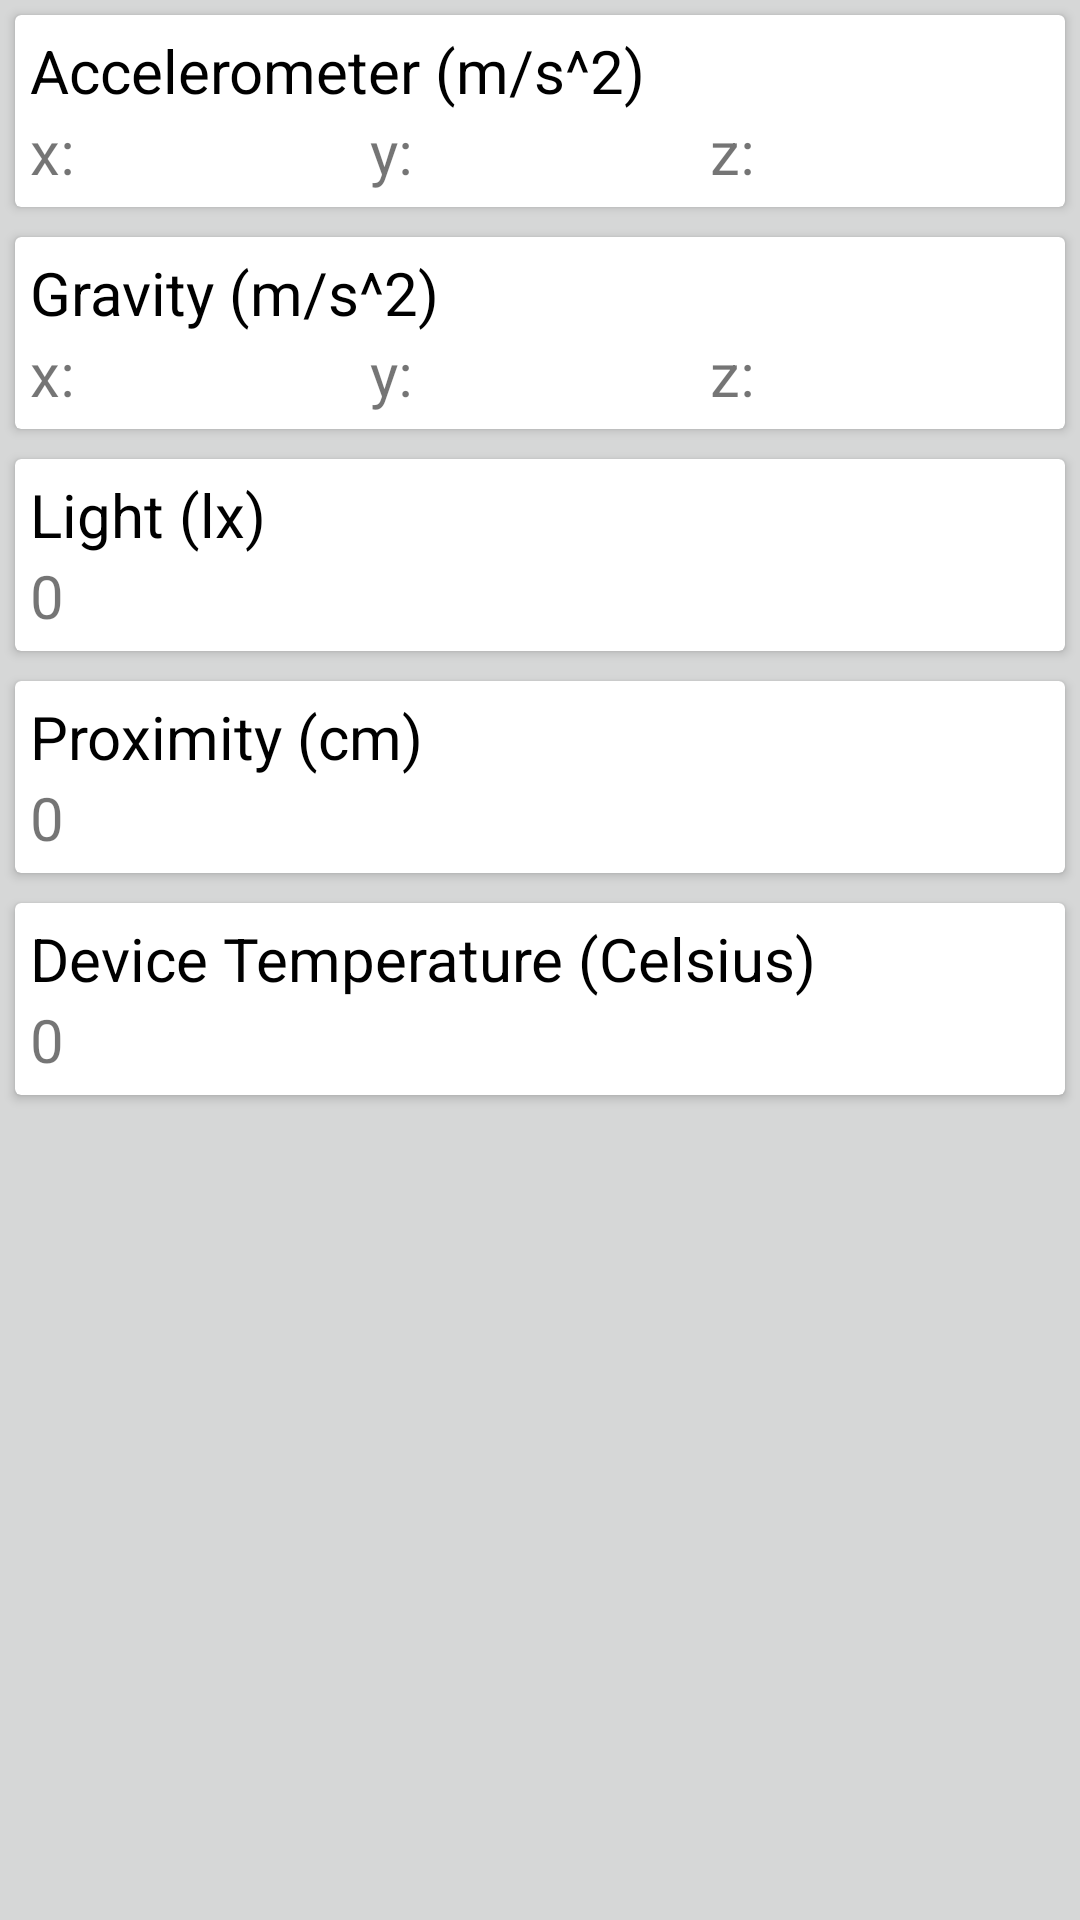

The Android layout XML behind this screen, and the referenced resources:
<!-- AndroidManifest.xml: application theme AppTheme -->
<!-- res/layout/activity_context_reader.xml -->
<?xml version="1.0" encoding="utf-8"?>
<LinearLayout xmlns:android="http://schemas.android.com/apk/res/android"
    xmlns:app="http://schemas.android.com/apk/res-auto"
    xmlns:tools="http://schemas.android.com/tools"
    android:layout_width="match_parent"
    android:layout_height="match_parent"
    android:background="?attr/colorButtonNormal"
    android:orientation="vertical">

    <android.support.v7.widget.CardView
        android:layout_width="match_parent"
        android:layout_height="wrap_content"
        android:layout_margin="5dp">

        <LinearLayout
            android:layout_width="match_parent"
            android:layout_height="wrap_content"
            android:orientation="vertical"
            android:padding="5dp">

            <TextView
                android:layout_width="match_parent"
                android:layout_height="wrap_content"
                android:text="Accelerometer (m/s^2)"
                android:textColor="@android:color/black"
                android:textSize="20sp" />

            <LinearLayout
                android:layout_width="match_parent"
                android:layout_height="wrap_content"
                android:orientation="horizontal">

                <TextView
                    android:id="@+id/accel_tv_x"
                    android:layout_width="match_parent"
                    android:layout_height="wrap_content"
                    android:layout_weight="1"
                    android:text="x:"
                    android:textSize="20sp" />

                <TextView
                    android:id="@+id/accel_tv_y"
                    android:layout_width="match_parent"
                    android:layout_height="wrap_content"
                    android:layout_weight="1"
                    android:text="y:"
                    android:textSize="20sp" />

                <TextView
                    android:id="@+id/accel_tv_z"
                    android:layout_width="match_parent"
                    android:layout_height="wrap_content"
                    android:layout_weight="1"
                    android:text="z:"
                    android:textSize="20sp" />
            </LinearLayout>
        </LinearLayout>
    </android.support.v7.widget.CardView>

    <android.support.v7.widget.CardView
        android:layout_width="match_parent"
        android:layout_height="wrap_content"
        android:layout_margin="5dp">

        <LinearLayout
            android:layout_width="match_parent"
            android:layout_height="wrap_content"
            android:orientation="vertical"
            android:padding="5dp">

            <TextView
                android:layout_width="match_parent"
                android:layout_height="wrap_content"
                android:text="Gravity (m/s^2)"
                android:textColor="@android:color/black"
                android:textSize="20sp" />

            <LinearLayout
                android:layout_width="match_parent"
                android:layout_height="wrap_content"
                android:orientation="horizontal">

                <TextView
                    android:id="@+id/grav_tv_x"
                    android:layout_width="match_parent"
                    android:layout_height="wrap_content"
                    android:layout_weight="1"
                    android:text="x:"
                    android:textSize="20sp" />

                <TextView
                    android:id="@+id/grav_tv_y"
                    android:layout_width="match_parent"
                    android:layout_height="wrap_content"
                    android:layout_weight="1"
                    android:text="y:"
                    android:textSize="20sp" />

                <TextView
                    android:id="@+id/grav_tv_z"
                    android:layout_width="match_parent"
                    android:layout_height="wrap_content"
                    android:layout_weight="1"
                    android:text="z:"
                    android:textSize="20sp" />
            </LinearLayout>
        </LinearLayout>
    </android.support.v7.widget.CardView>

    <android.support.v7.widget.CardView
        android:layout_width="match_parent"
        android:layout_height="wrap_content"
        android:layout_margin="5dp">

        <LinearLayout
            android:layout_width="match_parent"
            android:layout_height="wrap_content"
            android:orientation="vertical"
            android:padding="5dp">

            <TextView
                android:layout_width="match_parent"
                android:layout_height="wrap_content"
                android:text="Light (lx)"
                android:textColor="@android:color/black"
                android:textSize="20sp" />

            <TextView
                android:id="@+id/light_tv"
                android:layout_width="match_parent"
                android:layout_height="wrap_content"
                android:layout_weight="1"
                android:text="0"
                android:textSize="20sp" />
        </LinearLayout>
    </android.support.v7.widget.CardView>

    <android.support.v7.widget.CardView
        android:layout_width="match_parent"
        android:layout_height="wrap_content"
        android:layout_margin="5dp">

        <LinearLayout
            android:layout_width="match_parent"
            android:layout_height="wrap_content"
            android:orientation="vertical"
            android:padding="5dp">

            <TextView
                android:layout_width="match_parent"
                android:layout_height="wrap_content"
                android:text="Proximity (cm)"
                android:textColor="@android:color/black"
                android:textSize="20sp" />

            <TextView
                android:id="@+id/proximity_tv"
                android:layout_width="match_parent"
                android:layout_height="wrap_content"
                android:layout_weight="1"
                android:text="0"
                android:textSize="20sp" />
        </LinearLayout>
    </android.support.v7.widget.CardView>

    <android.support.v7.widget.CardView
        android:layout_width="match_parent"
        android:layout_height="wrap_content"
        android:layout_margin="5dp">

        <LinearLayout
            android:layout_width="match_parent"
            android:layout_height="wrap_content"
            android:orientation="vertical"
            android:padding="5dp">

            <TextView
                android:layout_width="match_parent"
                android:layout_height="wrap_content"
                android:text="Device Temperature (Celsius)"
                android:textColor="@android:color/black"
                android:textSize="20sp" />

            <TextView
                android:id="@+id/dev_temp_tv"
                android:layout_width="match_parent"
                android:layout_height="wrap_content"
                android:layout_weight="1"
                android:text="0"
                android:textSize="20sp" />
        </LinearLayout>
    </android.support.v7.widget.CardView>

</LinearLayout>
<!-- resources referenced by this layout -->
<resources>
  <style name="AppTheme" parent="Theme.AppCompat.Light.DarkActionBar">
          
          <item name="colorPrimary">@color/colorPrimary</item>
          <item name="colorPrimaryDark">@color/colorPrimaryDark</item>
          <item name="colorAccent">@color/colorAccent</item>
      </style>
  <color name="colorPrimary">#3f51b5</color>
  <color name="colorPrimaryDark">#303F9F</color>
  <color name="colorAccent">#FF4081</color>
</resources>
